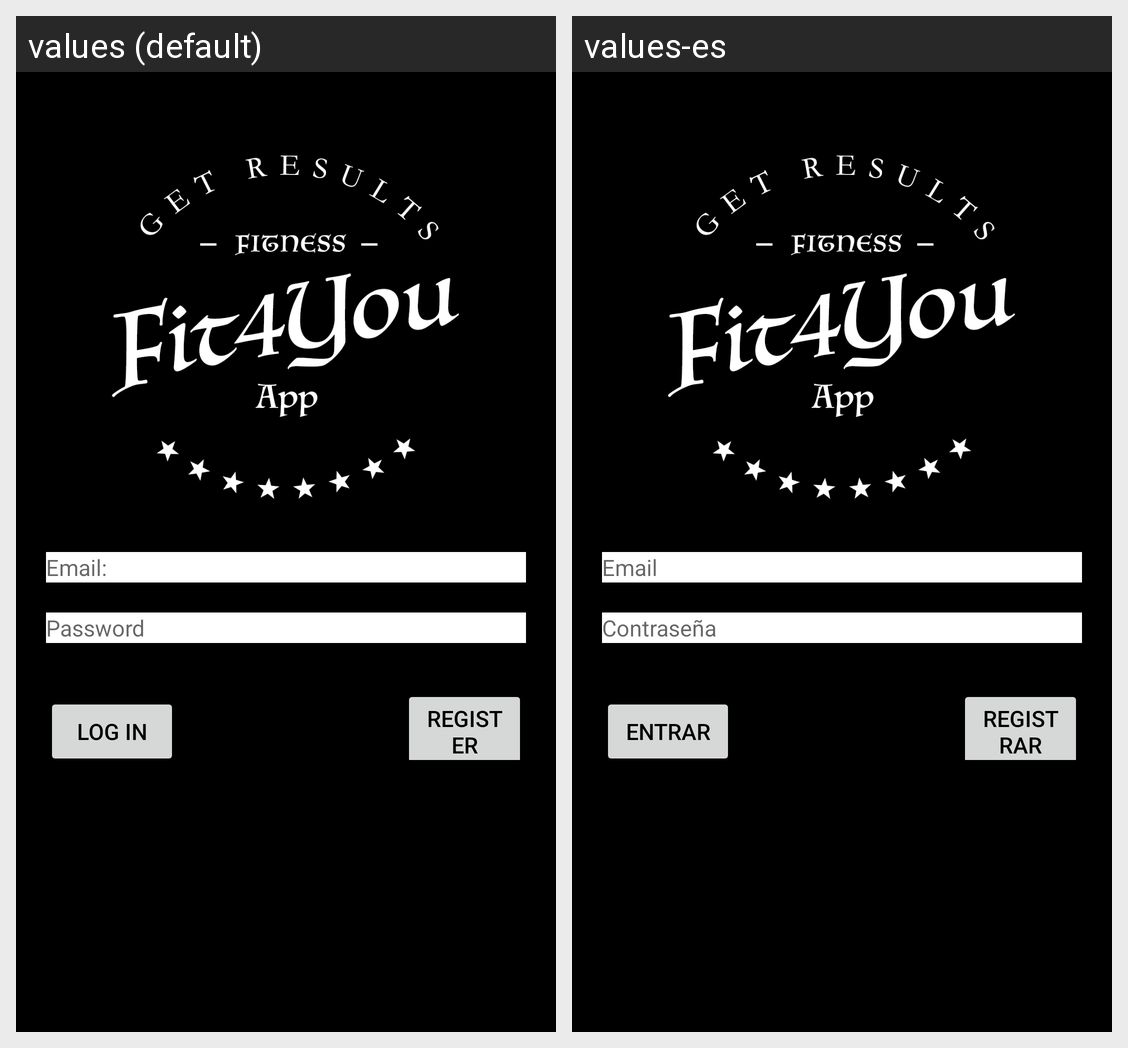

This grid shows one Android layout under two languages. Give, for every string resource on the screen, its name, the default text and each shown locale's text.
Android screen res/layout/login_layout2.xml rendered under 2 locales, left to right: values (default), values-es. Device: Nexus 5 (rendered at 1080×1920; each locale shown at half size, 540×960, under a caption strip naming it); theme AppTheme.NoActionBar.
Strings drawn on this screen, with the default value and each locale's value (text and hints the layout hard-codes, and strings that could not be matched under every locale, appear in the picture but are not listed):

email
  values: Email:
  values-es: Email

password
  values: Password
  values-es: Contraseña

login
  values: Log in
  values-es: Entrar

register
  values: Register
  values-es: Registrar
